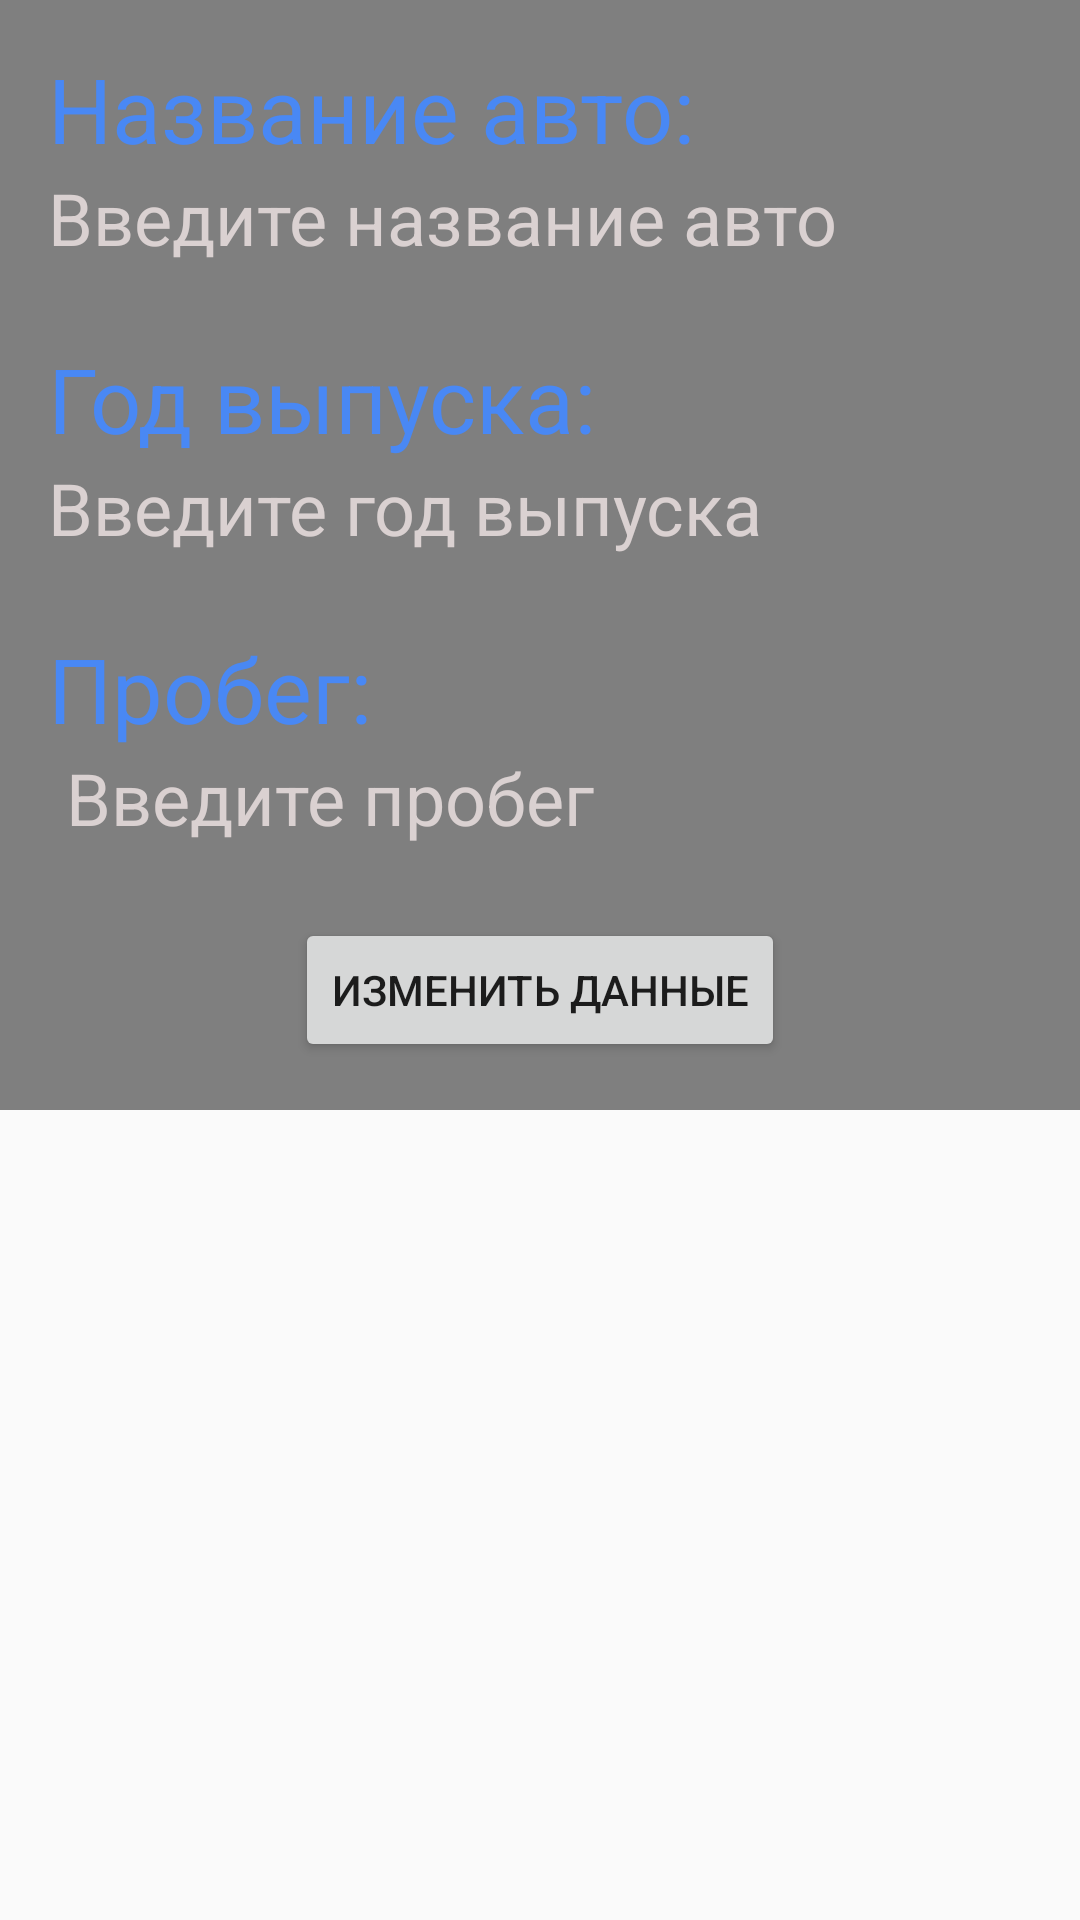

Android layout source for this screen:
<!-- AndroidManifest.xml: application theme Theme.MyCarTest -->
<!-- res/layout/fragment_top.xml -->
<?xml version="1.0" encoding="utf-8"?>
    <androidx.core.widget.NestedScrollView
    xmlns:android="http://schemas.android.com/apk/res/android"
    xmlns:tools="http://schemas.android.com/tools"
    android:layout_width="match_parent"
    android:layout_height="match_parent"
   >

    <FrameLayout
        android:layout_width="match_parent"
        android:layout_height="wrap_content">
        <ImageView
            android:id="@+id/info_image"
            android:layout_width="match_parent"
            android:layout_height="wrap_content"
            android:scaleType="centerCrop"
            android:src="@drawable/fon_car4"
            android:contentDescription="@string/fon_car_image"/>



<LinearLayout
    android:layout_width="match_parent"
    android:layout_height="wrap_content"
    android:orientation="vertical"
    android:padding="16dp"
    android:background="#8D1E1E1E"
    tools:context=".TopFragment">

    <TextView
        android:layout_width="match_parent"
        android:layout_height="wrap_content"
        android:textSize="30sp"
        android:textColor="@color/clr_blue"
        android:text="Название авто: " />
    <TextView
        android:id="@+id/textName"
        android:layout_width="match_parent"
        android:layout_height="wrap_content"
        android:layout_marginBottom="24dp"
        android:textColor="@color/txt_clr_main"
        android:textSize="24sp"
        android:text="Введите название авто " />

    <TextView
        android:layout_width="match_parent"
        android:layout_height="wrap_content"
       android:textSize="30sp"
        android:textColor="@color/clr_blue"
        android:text="Год выпуска: " />

    <TextView
        android:id="@+id/textYear"
        android:layout_width="match_parent"
        android:layout_height="wrap_content"
        android:textColor="@color/txt_clr_main"
        android:textSize="24sp"
        android:layout_marginBottom="24dp"
        android:text="Введите год выпуска " />

    <TextView
        android:layout_width="match_parent"
        android:layout_height="wrap_content"
        android:textSize="30sp"
        android:textColor="@color/clr_blue"
        android:text="Пробег: " />

    <TextView
        android:id="@+id/textMileage"
        android:layout_width="match_parent"
        android:layout_height="wrap_content"
        android:textSize="24sp"
        android:layout_marginBottom="24dp"
        android:textColor="@color/txt_clr_main"
        android:text=" Введите пробег " />

    <Button
        android:id="@+id/button"
        android:onClick="onClick"
        android:layout_width="wrap_content"
        android:layout_height="wrap_content"
        android:layout_gravity="center"
        android:text="@string/change_data" />


</LinearLayout>
    </FrameLayout>
</androidx.core.widget.NestedScrollView>
<!-- resources referenced by this layout -->
<resources>
  <color name="clr_blue">#4988F4</color>
  <color name="txt_clr_main">#DAD1D1</color>
  <string name="change_data">Изменить данные</string>
  <string name="fon_car_image">Фон для авто</string>
  <style name="Theme.MyCarTest" parent="Theme.AppCompat.Light.NoActionBar">
          
          <item name="colorPrimary">@color/clr_gray</item>
          <item name="colorPrimaryDark">@color/clr_gray</item>
          <item name="colorAccent">@color/teal_200</item>
          
      </style>
  <color name="clr_gray">#262527</color>
  <color name="teal_200">#FF03DAC5</color>
</resources>
